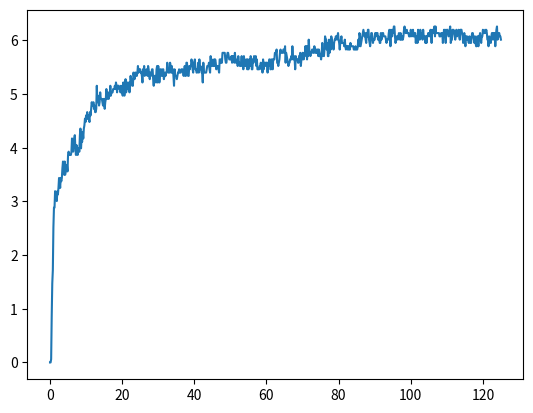

Here is the Python script that generated this plot:
import numpy as np;
import matplotlib.pyplot as plt;

d = [0, 0, 1, 14, 24, 28, 41, 47, 47, 52, 50, 50, 49, 52, 51, 53, 56, 55, 53, 56, 55, 56, 59, 61, 58, 57, 61, 57, 58, 59, 60, 58, 63, 64, 63, 63, 63, 63, 64, 68, 67, 64, 67, 68, 69, 65, 63, 66, 65, 63, 64, 65, 64, 69, 71, 65, 68, 67, 70, 68, 71, 72, 74, 73, 75, 74, 76, 74, 75, 74, 73, 76, 75, 77, 79, 78, 78, 79, 77, 78, 76, 76, 77, 84, 79, 81, 80, 78, 79, 82, 80, 80, 80, 79, 78, 80, 80, 77, 79, 80, 83, 80, 82, 81, 80, 82, 81, 84, 81, 82, 82, 82, 83, 83, 83, 84, 83, 85, 84, 82, 84, 84, 84, 83, 83, 82, 84, 82, 82, 81, 85, 82, 81, 83, 86, 82, 83, 85, 83, 83, 85, 82, 84, 87, 85, 86, 84, 84, 88, 87, 86, 88, 88, 87, 87, 88, 90, 88, 89, 89, 89, 88, 88, 87, 85, 89, 88, 90, 87, 88, 88, 89, 88, 87, 90, 89, 87, 86, 88, 87, 88, 89, 89, 86, 84, 87, 87, 87, 85, 89, 90, 85, 90, 88, 85, 87, 89, 89, 87, 87, 89, 89, 86, 87, 88, 87, 88, 88, 91, 89, 88, 89, 88, 91, 90, 88, 90, 88, 89, 87, 84, 89, 87, 87, 87, 86, 87, 88, 88, 89, 88, 88, 88, 89, 89, 89, 88, 87, 88, 90, 87, 87, 91, 91, 88, 87, 87, 90, 89, 90, 90, 92, 91, 89, 88, 91, 91, 92, 89, 89, 88, 88, 89, 91, 88, 92, 89, 90, 89, 88, 88, 85, 91, 88, 88, 88, 88, 88, 89, 90, 90, 90, 91, 89, 88, 93, 90, 92, 91, 90, 90, 92, 90, 92, 91, 89, 90, 90, 90, 89, 88, 92, 92, 91, 92, 91, 94, 94, 94, 94, 94, 92, 91, 91, 93, 94, 94, 93, 92, 92, 92, 92, 93, 91, 93, 93, 93, 91, 94, 92, 91, 91, 92, 90, 93, 91, 91, 90, 90, 91, 93, 90, 91, 89, 93, 91, 90, 90, 92, 92, 89, 92, 89, 91, 92, 90, 93, 92, 89, 89, 92, 91, 93, 92, 92, 93, 90, 92, 89, 89, 89, 89, 90, 90, 91, 89, 90, 88, 92, 89, 91, 91, 90, 91, 91, 91, 88, 91, 90, 92, 92, 89, 89, 92, 92, 89, 92, 92, 92, 94, 94, 94, 95, 91, 91, 90, 91, 92, 94, 95, 94, 94, 94, 94, 95, 95, 94, 96, 91, 94, 93, 92, 91, 90, 91, 91, 92, 92, 93, 92, 96, 93, 92, 93, 92, 89, 93, 92, 92, 92, 91, 91, 93, 93, 94, 90, 92, 92, 94, 94, 92, 93, 93, 96, 94, 96, 92, 96, 93, 98, 95, 94, 93, 94, 94, 95, 95, 94, 94, 96, 95, 94, 94, 95, 94, 95, 93, 95, 94, 93, 93, 92, 94, 97, 93, 94, 93, 95, 99, 98, 98, 95, 97, 93, 93, 98, 94, 96, 95, 99, 98, 96, 97, 95, 97, 98, 98, 99, 99, 98, 99, 100, 98, 97, 95, 97, 98, 99, 97, 97, 97, 97, 96, 98, 96, 95, 96, 96, 95, 96, 95, 96, 95, 97, 96, 96, 96, 96, 96, 95, 95, 95, 96, 95, 95, 95, 96, 98, 96, 100, 99, 96, 97, 98, 99, 100, 101, 100, 99, 100, 98, 97, 100, 99, 101, 101, 98, 97, 96, 98, 100, 100, 99, 97, 98, 98, 98, 100, 99, 100, 100, 100, 98, 99, 98, 97, 97, 100, 98, 99, 100, 100, 99, 99, 99, 99, 98, 97, 98, 98, 98, 100, 101, 100, 96, 101, 100, 99, 101, 100, 102, 102, 99, 97, 98, 99, 99, 98, 99, 100, 99, 98, 100, 98, 98, 99, 98, 99, 101, 102, 101, 100, 100, 101, 100, 100, 100, 99, 99, 99, 101, 100, 99, 100, 101, 99, 99, 100, 100, 97, 99, 99, 97, 101, 99, 99, 98, 101, 99, 100, 99, 98, 101, 99, 99, 99, 97, 99, 97, 99, 99, 100, 100, 99, 100, 101, 100, 97, 101, 100, 100, 100, 102, 99, 102, 100, 100, 100, 100, 100, 100, 99, 99, 99, 100, 100, 100, 97, 99, 101, 100, 101, 97, 100, 101, 101, 100, 99, 100, 101, 102, 97, 98, 98, 101, 100, 101, 100, 99, 98, 100, 101, 99, 100, 100, 101, 99, 98, 101, 101, 101, 100, 99, 97, 98, 100, 98, 96, 99, 98, 99, 98, 98, 97, 99, 98, 97, 97, 99, 100, 100, 99, 98, 97, 99, 97, 96, 96, 99, 99, 96, 99, 99, 100, 98, 97, 99, 99, 101, 100, 100, 100, 101, 100, 101, 100, 98, 98, 96, 99, 98, 98, 97, 99, 100, 100, 98, 100, 99, 100, 96, 99, 101, 102, 98, 99, 100, 100, 99, 99, 98];
t = [0, 25, 50, 75, 100, 125, 150, 175, 200, 225, 250, 275, 300, 325, 350, 375, 400, 425, 450, 475, 500, 525, 550, 575, 600, 625, 650, 675, 700, 725, 750, 775, 800, 825, 850, 875, 900, 925, 950, 975, 1000, 1025, 1050, 1075, 1100, 1125, 1150, 1175, 1200, 1225, 1250, 1275, 1300, 1325, 1350, 1375, 1400, 1425, 1450, 1475, 1500, 1525, 1550, 1575, 1600, 1625, 1650, 1675, 1700, 1725, 1750, 1775, 1800, 1825, 1850, 1875, 1900, 1925, 1950, 1975, 2000, 2025, 2050, 2075, 2100, 2125, 2150, 2175, 2200, 2225, 2250, 2275, 2300, 2325, 2350, 2375, 2400, 2425, 2450, 2475, 2500, 2525, 2550, 2575, 2600, 2625, 2650, 2675, 2700, 2725, 2750, 2775, 2800, 2825, 2850, 2875, 2900, 2925, 2950, 2975, 3000, 3025, 3050, 3075, 3100, 3125, 3150, 3175, 3200, 3225, 3250, 3275, 3300, 3325, 3350, 3375, 3400, 3425, 3450, 3475, 3500, 3525, 3550, 3575, 3600, 3625, 3650, 3675, 3700, 3725, 3750, 3775, 3800, 3825, 3850, 3875, 3900, 3925, 3950, 3975, 4000, 4025, 4050, 4075, 4100, 4125, 4150, 4175, 4200, 4225, 4250, 4275, 4300, 4325, 4350, 4375, 4400, 4425, 4450, 4475, 4500, 4525, 4550, 4575, 4600, 4625, 4650, 4675, 4700, 4725, 4750, 4775, 4800, 4825, 4850, 4875, 4900, 4925, 4950, 4975, 5000, 5025, 5050, 5075, 5100, 5125, 5150, 5175, 5200, 5225, 5250, 5275, 5300, 5325, 5350, 5375, 5400, 5425, 5450, 5475, 5500, 5525, 5550, 5575, 5600, 5625, 5650, 5675, 5700, 5725, 5750, 5775, 5800, 5825, 5850, 5875, 5900, 5925, 5950, 5975, 6000, 6025, 6050, 6075, 6100, 6125, 6150, 6175, 6200, 6225, 6250, 6275, 6300, 6325, 6350, 6375, 6400, 6425, 6450, 6475, 6500, 6525, 6550, 6575, 6600, 6625, 6650, 6675, 6700, 6725, 6750, 6775, 6800, 6825, 6850, 6875, 6900, 6925, 6950, 6975, 7000, 7025, 7050, 7075, 7100, 7125, 7150, 7175, 7200, 7225, 7250, 7275, 7300, 7325, 7350, 7375, 7400, 7425, 7450, 7475, 7500, 7525, 7550, 7575, 7600, 7625, 7650, 7675, 7700, 7725, 7750, 7775, 7800, 7825, 7850, 7875, 7900, 7925, 7950, 7975, 8000, 8025, 8050, 8075, 8100, 8125, 8150, 8175, 8200, 8225, 8250, 8275, 8300, 8325, 8350, 8375, 8400, 8425, 8450, 8475, 8500, 8525, 8550, 8575, 8600, 8625, 8650, 8675, 8700, 8725, 8750, 8775, 8800, 8825, 8850, 8875, 8900, 8925, 8950, 8975, 9000, 9025, 9050, 9075, 9100, 9125, 9150, 9175, 9200, 9225, 9250, 9275, 9300, 9325, 9350, 9375, 9400, 9425, 9450, 9475, 9500, 9525, 9550, 9575, 9600, 9625, 9650, 9675, 9700, 9725, 9750, 9775, 9800, 9825, 9850, 9875, 9900, 9925, 9950, 9975, 10000, 10025, 10050, 10075, 10100, 10125, 10150, 10175, 10200, 10225, 10250, 10275, 10300, 10325, 10350, 10375, 10400, 10425, 10450, 10475, 10500, 10525, 10550, 10575, 10600, 10625, 10650, 10675, 10700, 10725, 10750, 10775, 10800, 10825, 10850, 10875, 10900, 10925, 10950, 10975, 11000, 11025, 11050, 11075, 11100, 11125, 11150, 11175, 11200, 11225, 11250, 11275, 11300, 11325, 11350, 11375, 11400, 11425, 11450, 11475, 11500, 11525, 11550, 11575, 11600, 11625, 11650, 11675, 11700, 11725, 11750, 11775, 11800, 11825, 11850, 11875, 11900, 11925, 11950, 11975, 12000, 12025, 12050, 12075, 12100, 12125, 12150, 12175, 12200, 12225, 12250, 12275, 12300, 12325, 12350, 12375, 12400, 12425, 12450, 12475, 12500, 12525, 12550, 12575, 12600, 12625, 12650, 12675, 12700, 12725, 12750, 12775, 12800, 12825, 12850, 12875, 12900, 12925, 12950, 12975, 13000, 13025, 13050, 13075, 13100, 13125, 13150, 13175, 13200, 13225, 13250, 13275, 13300, 13325, 13350, 13375, 13400, 13425, 13450, 13475, 13500, 13525, 13550, 13575, 13600, 13625, 13650, 13675, 13700, 13725, 13750, 13775, 13800, 13825, 13850, 13875, 13900, 13925, 13950, 13975, 14000, 14025, 14050, 14075, 14100, 14125, 14150, 14175, 14200, 14225, 14250, 14275, 14300, 14325, 14350, 14375, 14400, 14425, 14450, 14475, 14500, 14525, 14550, 14575, 14600, 14625, 14650, 14675, 14700, 14725, 14750, 14775, 14800, 14825, 14850, 14875, 14900, 14925, 14950, 14975, 15000, 15025, 15050, 15075, 15100, 15125, 15150, 15175, 15200, 15225, 15250, 15275, 15300, 15325, 15350, 15375, 15400, 15425, 15450, 15475, 15500, 15525, 15550, 15575, 15600, 15625, 15650, 15675, 15700, 15725, 15750, 15775, 15800, 15825, 15850, 15875, 15900, 15925, 15950, 15975, 16000, 16025, 16050, 16075, 16100, 16125, 16150, 16175, 16200, 16225, 16250, 16275, 16300, 16325, 16350, 16375, 16400, 16425, 16450, 16475, 16500, 16525, 16550, 16575, 16600, 16625, 16650, 16675, 16700, 16725, 16750, 16775, 16800, 16825, 16850, 16875, 16900, 16925, 16950, 16975, 17000, 17025, 17050, 17075, 17100, 17125, 17150, 17175, 17200, 17225, 17250, 17275, 17300, 17325, 17350, 17375, 17400, 17425, 17450, 17475, 17500, 17525, 17550, 17575, 17600, 17625, 17650, 17675, 17700, 17725, 17750, 17775, 17800, 17825, 17850, 17875, 17900, 17925, 17950, 17975, 18000, 18025, 18050, 18075, 18100, 18125, 18150, 18175, 18200, 18225, 18250, 18275, 18300, 18325, 18350, 18375, 18400, 18425, 18450, 18475, 18500, 18525, 18550, 18575, 18600, 18625, 18650, 18675, 18700, 18725, 18750, 18775, 18800, 18825, 18850, 18875, 18900, 18925, 18950, 18975, 19000, 19025, 19050, 19075, 19100, 19125, 19150, 19175, 19200, 19225, 19250, 19275, 19300, 19325, 19350, 19375, 19400, 19425, 19450, 19475, 19500, 19525, 19550, 19575, 19600, 19625, 19650, 19675, 19700, 19725, 19750, 19775, 19800, 19825, 19850, 19875, 19900, 19925, 19950, 19975, 20000];
t = np.array(t)*1e-3*25*0.25;
d = np.array(d);
d = d/(2*8.148656);

plt.plot(t, d)
plt.show()